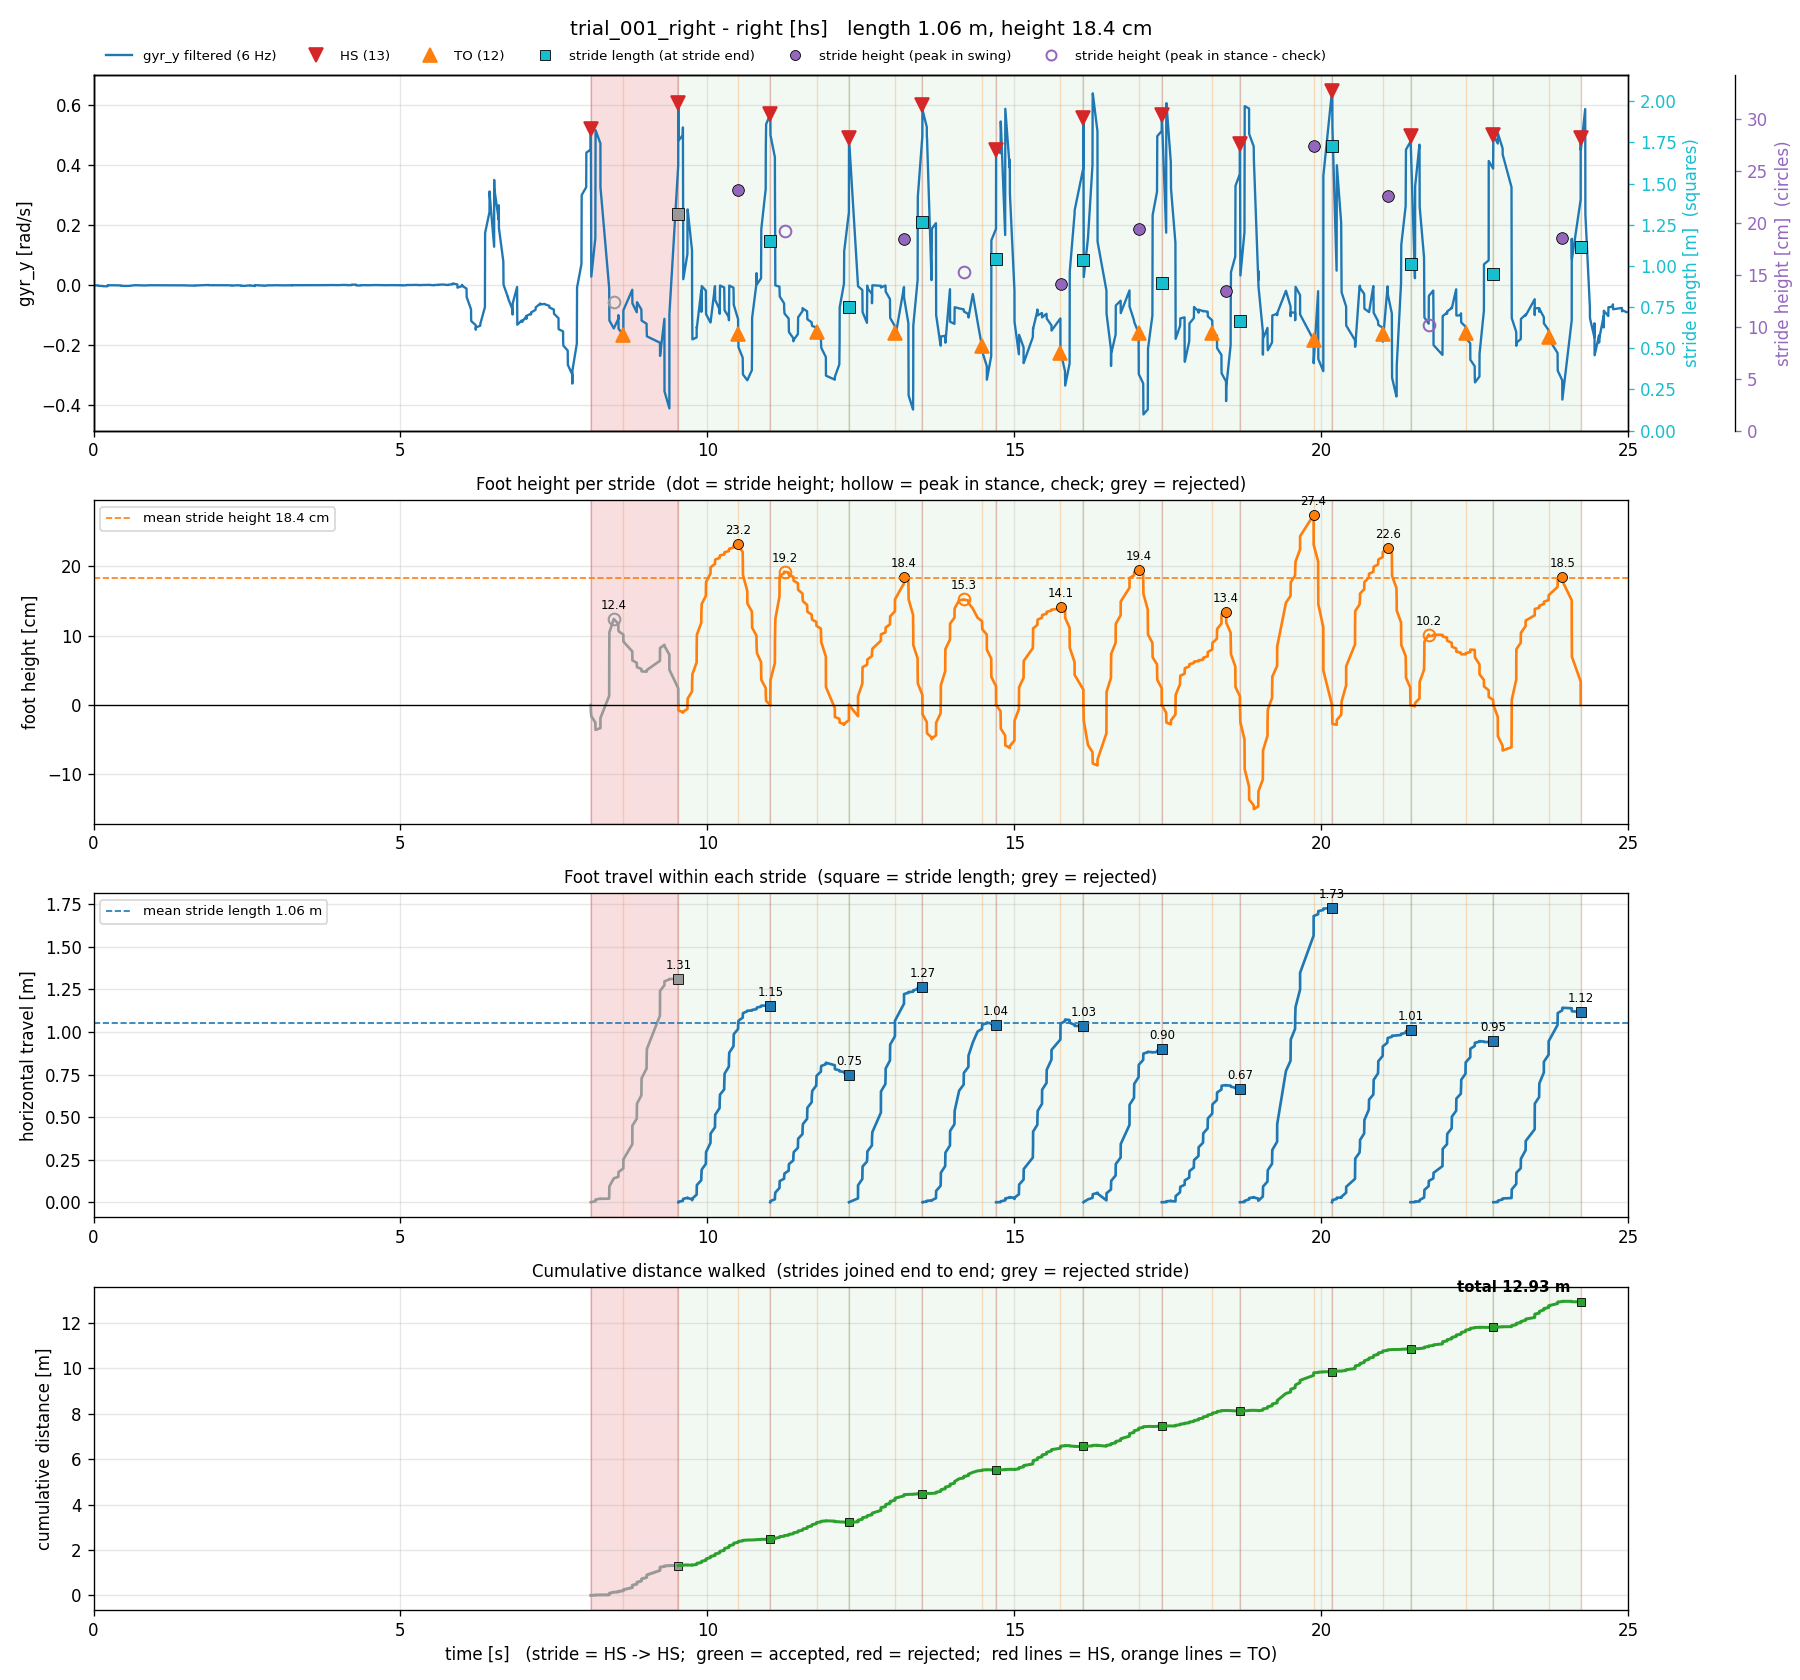

The file beside this chart, header and first rows:
stride, hs_time_s, next_hs_time_s, stride_time_s, stance_time_s, stride_length_m_old, stride_height_m_old, min_height_m_old, stride_length_m_hs, stride_height_m_hs, min_height_m_hs, ms_time_s, next_ms_time_s, stride_length_m_zupt, stride_height_m_zupt, min_height_m_zupt, seg_start_s, seg_end_s, samples, max_gap_s, clipped_acc_samples, stride_length_m, stride_height_m, min_height_m
1, 8.101, 9.527, 1.426, 0.5303, 1.148, 0.115, -0.03611, 1.314, 0.1242, -0.03593, 8.402, 10.2, 1.607, 0.03047, -0.3667, 8.101, 9.527, 37, 0.2121, 0, 1.314, 0.1242, -0.03593
2, 9.527, 11.03, 1.498, 0.9753, 1.134, 0.2413, -0.003891, 1.152, 0.2321, -0.01112, 10.2, 11.4, 0.7627, 0.02351, -0.1259, 9.527, 11.03, 59, 0.07309, 1, 1.152, 0.2321, -0.01112
3, 11.03, 12.31, 1.283, 0.7544, 0.9246, 0.1356, -0.01608, 0.749, 0.1924, -0.02864, 11.4, 12.68, 0.9703, 0.01447, -0.2067, 11.03, 12.31, 50, 0.1443, 3, 0.749, 0.1924, -0.02864
4, 12.31, 13.5, 1.197, 0.7488, 1.262, 0.2069, -0.03027, 1.266, 0.1843, -0.01615, 12.68, 14.1, 1.127, 0.1154, -0.2386, 12.31, 13.5, 36, 0.1467, 2, 1.266, 0.1843, -0.01615
5, 13.5, 14.7, 1.2, 0.9698, 0.8286, 0.1518, -0.03184, 1.043, 0.1525, -0.0495, 14.1, 15.38, 0.9489, 0.003708, -0.1714, 13.5, 14.7, 44, 0.07744, 1, 1.043, 0.1525, -0.0495
6, 14.7, 16.13, 1.422, 1.048, 0.8162, 0.1332, -0.06945, 1.034, 0.1411, -0.0622, 15.38, 16.65, 0.9597, 0.09313, -0.1584, 14.7, 16.13, 47, 0.1476, 0, 1.034, 0.1411, -0.0622
7, 16.13, 17.4, 1.277, 0.8988, 0.8403, 0.1836, -0.09006, 0.8979, 0.1943, -0.08731, 16.65, 18.08, 0.7203, 0.0001332, -0.1759, 16.13, 17.4, 43, 0.1449, 2, 0.8979, 0.1943, -0.08731
8, 17.4, 18.68, 1.273, 0.8248, 0.6985, 0.1129, -0.02517, 0.6675, 0.1342, -0.02785, 18.08, 19.43, 1.119, 0.06716, -0.2552, 17.4, 18.68, 51, 0.07209, 0, 0.6675, 0.1342, -0.02785
9, 18.68, 20.18, 1.499, 1.199, 1.732, 0.2876, -0.1029, 1.728, 0.2743, -0.1503, 19.43, 20.7, 1.314, 0.1357, -0.17, 18.68, 20.18, 43, 0.2196, 2, 1.728, 0.2743, -0.1503
10, 20.18, 21.46, 1.279, 0.8268, 1.047, 0.17, -0.01087, 1.012, 0.2263, -0.02864, 20.7, 22.13, 0.7994, 0.01496, -0.1329, 20.18, 21.46, 50, 0.1435, 1, 1.012, 0.2263, -0.02864
11, 21.46, 22.81, 1.349, 0.8969, 0.6991, 0.1202, 0.0, 0.9479, 0.1015, -0.002031, 22.13, 23.55, 1.102, 0.001225, -0.2202, 21.46, 22.81, 52, 0.1451, 2, 0.9479, 0.1015, -0.002031
12, 22.81, 24.23, 1.423, 0.9009, 1.08, 0.2125, -0.1018, 1.117, 0.1855, -0.06575, , , , , , 22.81, 24.23, 38, 0.1524, 1, 1.117, 0.1855, -0.06575
